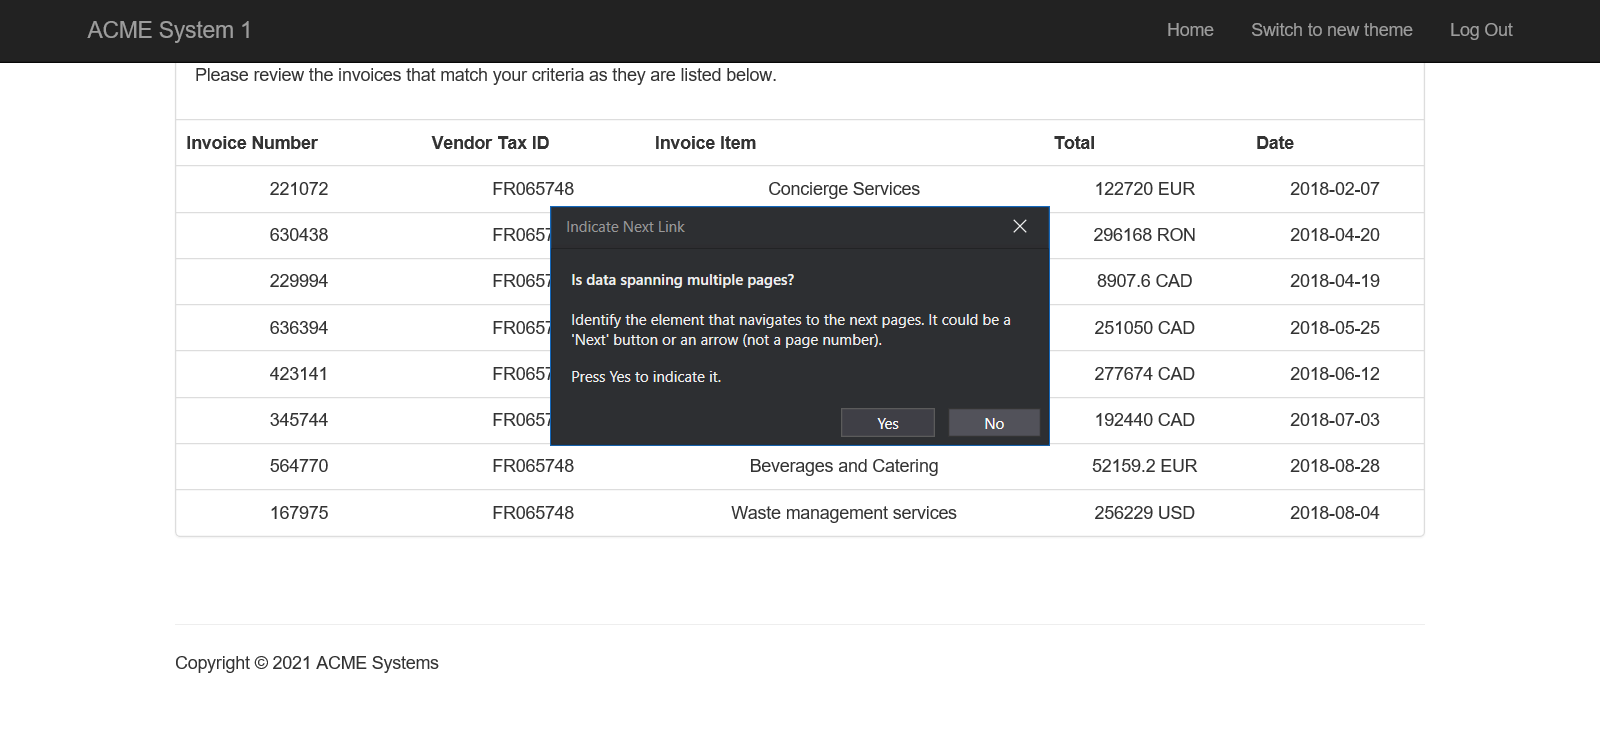
Task: Robotic Enterprise Framework
Workflow: Obtener_Toal

Step 1: Attach Browser 'ACMESyste Page' in window 'ACME System 1 - Search Results'

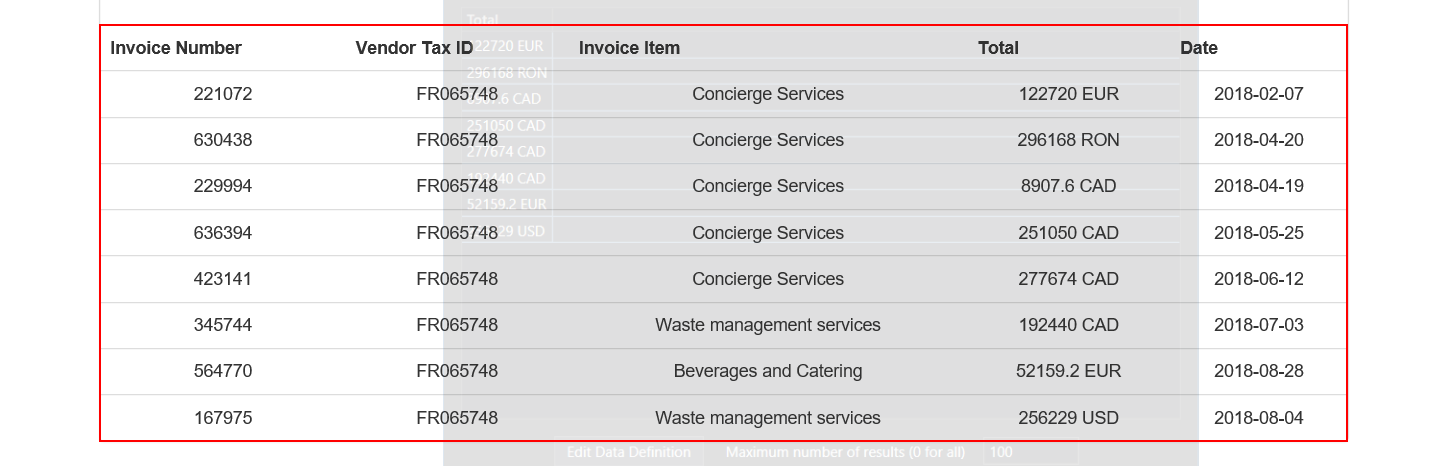
Step 2: get-text from the tbody

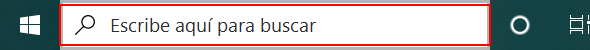
Step 3: type "Calculadora" into the button in window 'Escribe aquí para buscar' (explorer.exe)